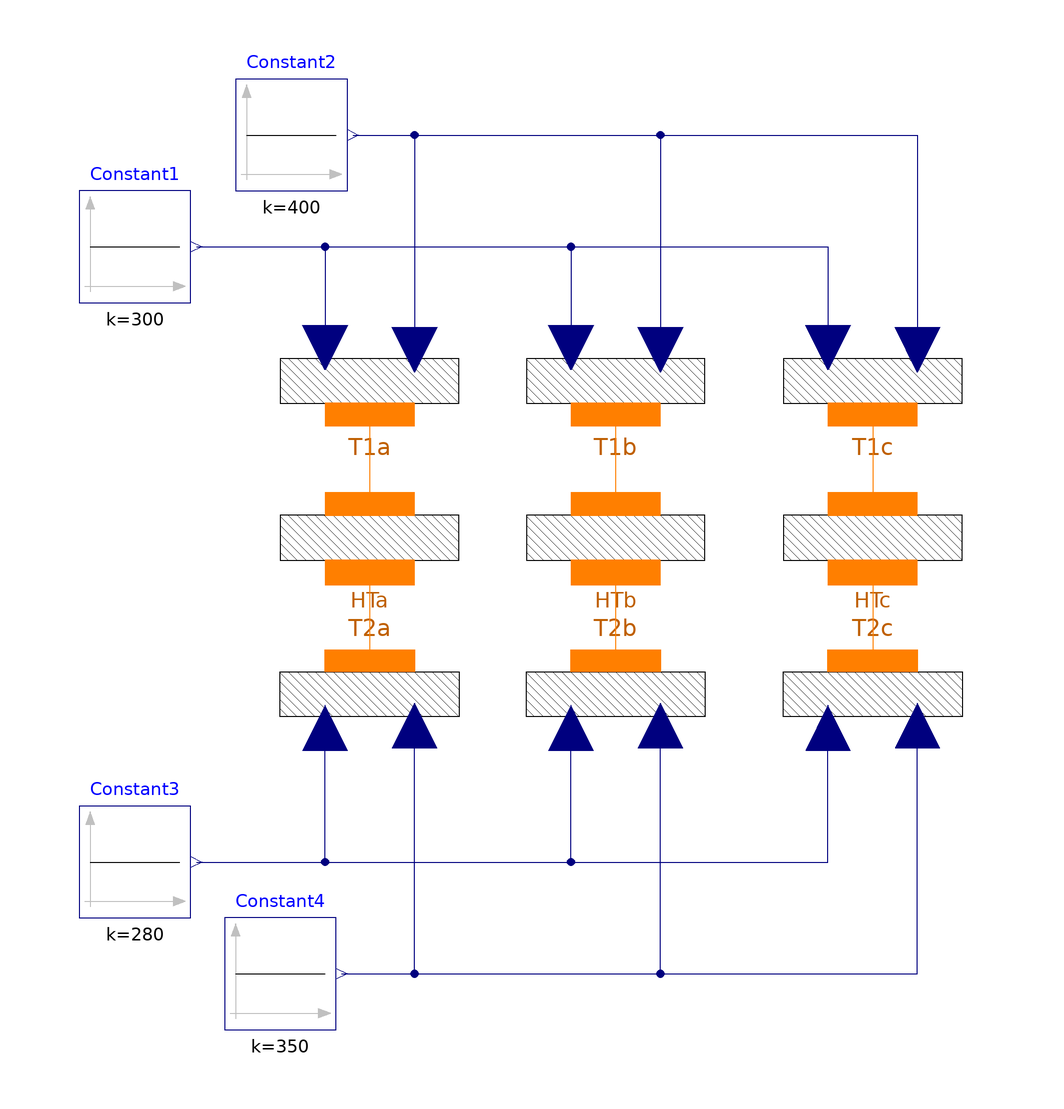

The component connection diagram of the Modelica model below, drawn from its own Placement and Line annotations.

model TestConvHT2N
      parameter Integer Nbig=6;
      parameter Integer Nsmall=3;
      Thermal.ConvHT2N HTa(
        gamma=100,
        N1=Nbig,
        N2=Nsmall) annotation (Placement(transformation(extent={{-60,-12},{-20,
                28}}, rotation=0)));
      Thermal.TempSource1Dlin T1a(N=Nbig) annotation (Placement(transformation(
              extent={{-60,16},{-20,56}}, rotation=0)));
      Thermal.TempSource1Dlin T2a(N=Nsmall) annotation (Placement(
            transformation(extent={{-60,0},{-20,-40}}, rotation=0)));
      Modelica.Blocks.Sources.Constant Constant1(k=300) annotation (Placement(
            transformation(extent={{-92,50},{-72,70}}, rotation=0)));
      Modelica.Blocks.Sources.Constant Constant2(k=400) annotation (Placement(
            transformation(extent={{-64,70},{-44,90}}, rotation=0)));
      Modelica.Blocks.Sources.Constant Constant3(k=280) annotation (Placement(
            transformation(extent={{-92,-60},{-72,-40}}, rotation=0)));
      Modelica.Blocks.Sources.Constant Constant4(k=350) annotation (Placement(
            transformation(extent={{-66,-80},{-46,-60}}, rotation=0)));
      Thermal.ConvHT2N HTb(
        gamma=100,
        N1=Nsmall,
        N2=Nsmall) annotation (Placement(transformation(extent={{-16,-12},{24,
                28}}, rotation=0)));
      Thermal.TempSource1Dlin T1b(N=Nsmall) annotation (Placement(
            transformation(extent={{-16,16},{24,56}}, rotation=0)));
      Thermal.TempSource1Dlin T2b(N=Nsmall) annotation (Placement(
            transformation(extent={{-16,0},{24,-40}}, rotation=0)));
      Thermal.ConvHT2N HTc(
        gamma=100,
        N1=Nsmall,
        N2=Nbig) annotation (Placement(transformation(extent={{30,-12},{70,28}},
              rotation=0)));
      Thermal.TempSource1Dlin T1c(N=Nsmall) annotation (Placement(
            transformation(extent={{30,16},{70,56}}, rotation=0)));
      Thermal.TempSource1Dlin T2c(N=Nbig) annotation (Placement(transformation(
              extent={{30,0},{70,-40}}, rotation=0)));
    equation
      connect(T1a.wall, HTa.side1)
        annotation (Line(points={{-40,30},{-40,14}}, color={255,127,0}));
      connect(HTa.side2, T2a.wall)
        annotation (Line(points={{-40,1.8},{-40,-14}}, color={255,127,0}));
      connect(Constant1.y, T1a.temperature_node1) annotation (Line(points={{-71,
              60},{-48,60},{-48,42}}, color={0,0,127}));
      connect(Constant2.y, T1a.temperature_nodeN) annotation (Line(points={{-43,
              80},{-32,80},{-32,41.6}}, color={0,0,127}));
      connect(Constant3.y, T2a.temperature_node1) annotation (Line(points={{-71,
              -50},{-48,-50},{-48,-26}}, color={0,0,127}));
      connect(Constant4.y, T2a.temperature_nodeN) annotation (Line(points={{-45,
              -70},{-32,-70},{-32,-25.6}}, color={0,0,127}));
      connect(T1b.wall, HTb.side1)
        annotation (Line(points={{4,30},{4,14}}, color={255,127,0}));
      connect(HTb.side2, T2b.wall)
        annotation (Line(points={{4,1.8},{4,-14}}, color={255,127,0}));
      connect(T1c.wall, HTc.side1)
        annotation (Line(points={{50,30},{50,14}}, color={255,127,0}));
      connect(HTc.side2, T2c.wall)
        annotation (Line(points={{50,1.8},{50,-14}}, color={255,127,0}));
      connect(Constant3.y, T2b.temperature_node1) annotation (Line(points={{-71,
              -50},{-4,-50},{-4,-26}}, color={0,0,127}));
      connect(Constant3.y, T2c.temperature_node1) annotation (Line(points={{-71,
              -50},{42,-50},{42,-26}}, color={0,0,127}));
      connect(Constant4.y, T2b.temperature_nodeN) annotation (Line(points={{-45,
              -70},{12,-70},{12,-25.6}}, color={0,0,127}));
      connect(Constant4.y, T2c.temperature_nodeN) annotation (Line(points={{-45,
              -70},{58,-70},{58,-25.6}}, color={0,0,127}));
      connect(Constant1.y, T1b.temperature_node1)
        annotation (Line(points={{-71,60},{-4,60},{-4,42}}, color={0,0,127}));
      connect(Constant1.y, T1c.temperature_node1)
        annotation (Line(points={{-71,60},{42,60},{42,42}}, color={0,0,127}));
      connect(Constant2.y, T1b.temperature_nodeN) annotation (Line(points={{-43,
              80},{12,80},{12,41.6}}, color={0,0,127}));
      connect(Constant2.y, T1c.temperature_nodeN) annotation (Line(points={{-43,
              80},{58,80},{58,41.6}}, color={0,0,127}));
      annotation (Diagram(graphics), Documentation(info="<html>
<p>This model is designed to test the <tt>ConvHT2N</tt> model.
<p> HTa tests the case with a bigger number of nodes on side1, HTb the case with an equal number of nodes on both sides, and HTc the case with a smaller number of nodes on side 1. It is possible to change <tt>Nbig</tt> and <tt>Nsmall</tt> to any value.
</html>", revisions="<html>
<ul>
        <li><i>12 May 2005</i> by <a href=\"mailto:francesco.casella@polimi.it\">Francesco Casella</a>:<br>
        First release.</li>
</ul>
</html>

"));
    end TestConvHT2N;